Run: headless pygame with SDL's dummy video driver; simulated clock (each Clock.tick advances the game by its frame time, no real sleeping); random seed 0; keys injected as events and as key.get_pressed() state; no mouse input.
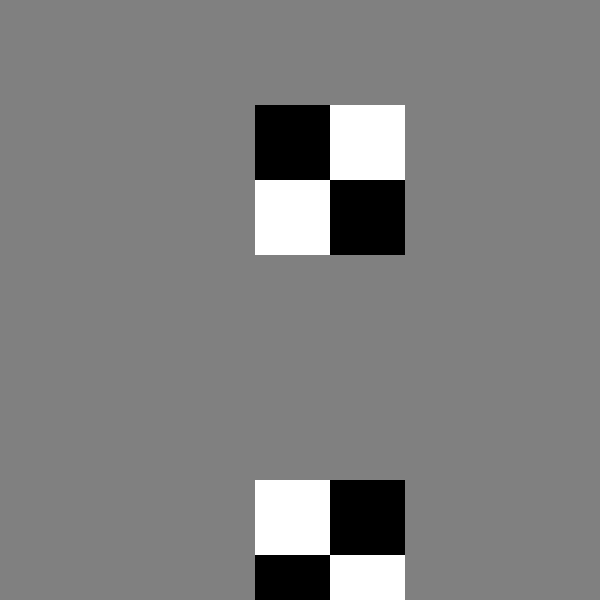
Frame 1 of 4 · flips 1–60 · no input
Frame 2 of 4 · flips 61–180 · tapped SPACE, RETURN · held RIGHT (→), D · screen unchanged from frame 1, image omitted
Frame 3 of 4 · flips 181–300 · held DOWN (↓), S · screen unchanged from frame 2, image omitted
Frame 4 of 4 · flips 301–420 · held LEFT (←), A, UP (↑), W · screen unchanged from frame 3, image omitted

The pygame program that drew these frames:

import pygame
import sys

# 初始化pygame
pygame.init()

# 设置屏幕大小
WIDTH, HEIGHT = 600, 600
CELL_SIZE = 75
GRID_WIDTH = 8
MARGIN = 30
SCREEN = pygame.display.set_mode((WIDTH, HEIGHT))
pygame.display.set_caption("Baidu Reversi")

# 棋子颜色
WHITE = (255, 255, 255)
BLACK = (0, 0, 0)
GRAY = (128, 128, 128)

# 棋盘和棋子
board = [
    ['.', '.', '.', '.', '.', '.', '.', '.'],
    ['.', '.', '.', 'B', 'W', '.', '.', '.'],
    ['.', '.', '.', 'W', 'B', '.', '.', '.'],
    ['.', '.', '.', '.', '.', '.', '.', '.'],
    ['.', '.', '.', '.', '.', '.', '.', '.'],
    ['.', '.', '.', '.', '.', '.', '.', '.'],
    ['.', '.', '.', 'W', 'B', '.', '.', '.'],
    ['.', '.', '.', 'B', 'W', '.', '.', '.']
]

# 游戏状态
current_player = 0  # 0 for human, 1 for AI


# 简单的AI函数（这里用随机移动代替）
def ai_move():
    valid_moves = []
    for r in range(GRID_WIDTH):
        for c in range(GRID_WIDTH):
            if board[r][c] == '.' and is_valid_move(r, c, 1 - current_player):
                valid_moves.append((r, c))
    if valid_moves:
        return random.choice(valid_moves)
    return None


# 检查移动是否有效（简化版）
def is_valid_move(row, col, player):
    # ... 实现移动有效性检查 ...
    return False  # 暂时返回False，需要实现具体逻辑


# 绘制棋盘和棋子
def draw_board():
    SCREEN.fill(GRAY)
    for i in range(GRID_WIDTH + 1):
        pygame.draw.line(SCREEN, BLACK, (MARGIN + i * CELL_SIZE, MARGIN),
                         (MARGIN + i * CELL_SIZE, HEIGHT - MARGIN), 2)
        pygame.draw.line(SCREEN, BLACK, (MARGIN, MARGIN + i * CELL_SIZE),
                         (WIDTH - MARGIN, MARGIN + i * CELL_SIZE), 2)

    for r in range(GRID_WIDTH):
        for c in range(GRID_WIDTH):
            cell_color = WHITE if board[r][c] == 'W' else BLACK if board[r][c] == 'B' else GRAY
            pygame.draw.rect(SCREEN, cell_color, (MARGIN + c * CELL_SIZE, MARGIN + r * CELL_SIZE, CELL_SIZE, CELL_SIZE))

    pygame.display.flip()


# 游戏主循环
running = True
while running:
    for event in pygame.event.get():
        if event.type == pygame.QUIT:
            running = False

            # 绘制棋盘
    draw_board()

    # 处理人类玩家输入（这里需要实现鼠标或键盘输入逻辑）
    # ...

    # AI轮次
    if current_player == 1:
        move = ai_move()
        if move:
            board[move[0]][move[1]] = 'B' if current_player == 1 else 'W'
            # 翻转逻辑（需要实现）
            # ...
            current_player = 0

            # 切换玩家
    # ...

pygame.quit()
sys.exit()
